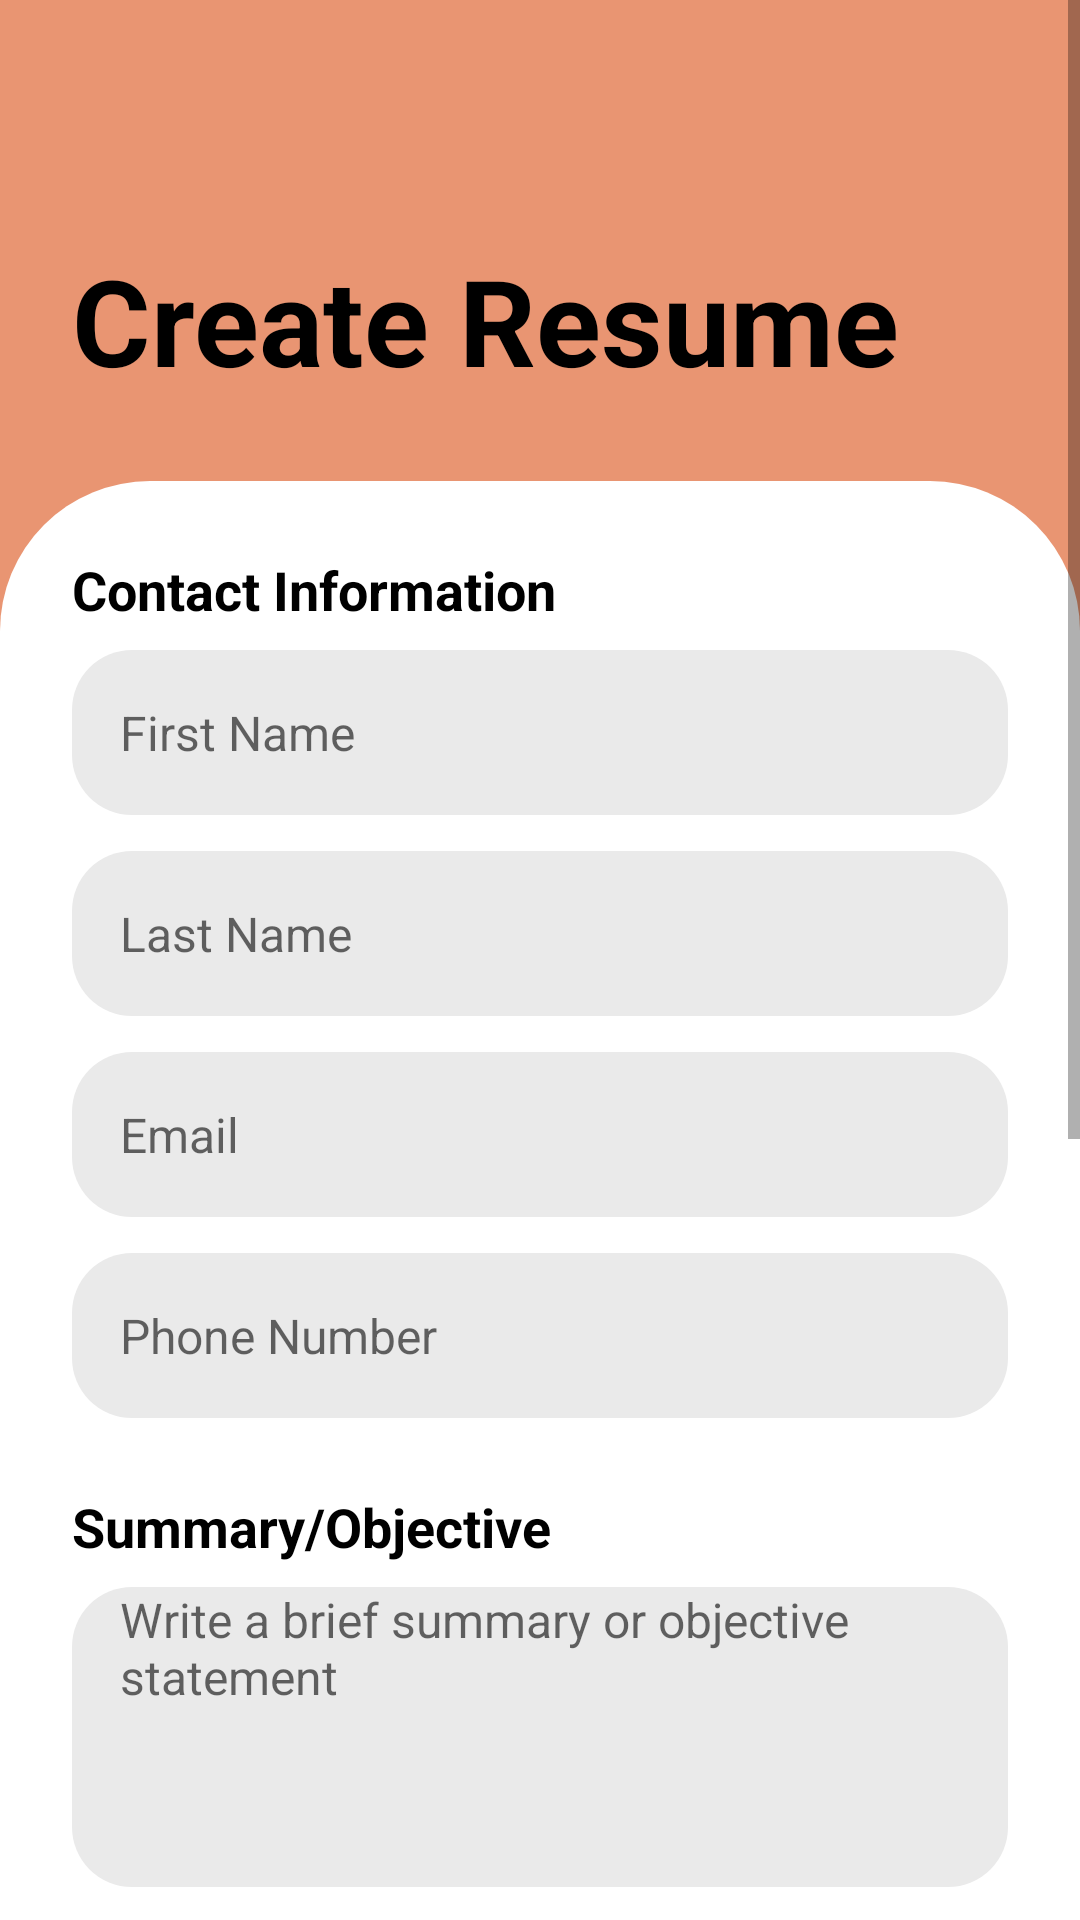

Write the Android layout XML for this screen, with the resource values it uses.
<!-- AndroidManifest.xml: activity theme Theme.AppCompat.Light.DarkActionBar -->
<!-- res/layout/activity_create_resume.xml -->
<?xml version="1.0" encoding="utf-8"?>
<ScrollView xmlns:android="http://schemas.android.com/apk/res/android"
    android:layout_width="match_parent"
    android:layout_height="match_parent"
    android:background="@color/light_orange">

    <LinearLayout
        android:layout_width="match_parent"
        android:layout_height="wrap_content"
        android:orientation="vertical"
        android:padding="0dp">

        <LinearLayout
            android:layout_width="match_parent"
            android:layout_height="180dp"
            android:background="@color/light_orange"
            android:orientation="vertical"
            android:padding="24dp">

            <ImageView
                android:id="@+id/btnBack"
                android:layout_width="32dp"
                android:layout_height="32dp"
                android:contentDescription="Back"
                android:src="@drawable/ic_back" />

            <TextView
                android:layout_width="wrap_content"
                android:layout_height="wrap_content"
                android:layout_marginTop="24dp"
                android:text="Create Resume"
                android:textColor="@android:color/black"
                android:textSize="40sp"
                android:textStyle="bold" />

        </LinearLayout>

        <LinearLayout
            android:layout_width="match_parent"
            android:layout_height="wrap_content"
            android:layout_marginTop="-20dp"
            android:background="@drawable/rounded_white_bg"
            android:orientation="vertical"
            android:padding="24dp">

            <TextView
                android:layout_width="wrap_content"
                android:layout_height="wrap_content"
                android:text="Contact Information"
                android:textColor="@android:color/black"
                android:textSize="18sp"
                android:textStyle="bold" />

            <EditText
                android:id="@+id/etFirstName"
                android:layout_width="match_parent"
                android:layout_height="55dp"
                android:layout_marginTop="8dp"
                android:background="@drawable/rounded_input_bg"
                android:hint="First Name"
                android:inputType="textPersonName"
                android:paddingStart="16dp"
                android:textSize="16sp" />

            <EditText
                android:id="@+id/etLastName"
                android:layout_width="match_parent"
                android:layout_height="55dp"
                android:layout_marginTop="12dp"
                android:background="@drawable/rounded_input_bg"
                android:hint="Last Name"
                android:inputType="textPersonName"
                android:paddingStart="16dp"
                android:textSize="16sp" />

            <EditText
                android:id="@+id/etEmail"
                android:layout_width="match_parent"
                android:layout_height="55dp"
                android:layout_marginTop="12dp"
                android:background="@drawable/rounded_input_bg"
                android:hint="Email"
                android:inputType="textEmailAddress"
                android:paddingStart="16dp"
                android:textSize="16sp" />

            <EditText
                android:id="@+id/etPhone"
                android:layout_width="match_parent"
                android:layout_height="55dp"
                android:layout_marginTop="12dp"
                android:background="@drawable/rounded_input_bg"
                android:hint="Phone Number"
                android:inputType="phone"
                android:paddingStart="16dp"
                android:textSize="16sp" />

            <TextView
                android:layout_width="wrap_content"
                android:layout_height="wrap_content"
                android:text="Summary/Objective"
                android:textColor="@android:color/black"
                android:textSize="18sp"
                android:textStyle="bold"
                android:layout_marginTop="24dp" />

            <EditText
                android:id="@+id/etSummary"
                android:layout_width="match_parent"
                android:layout_height="100dp"
                android:layout_marginTop="8dp"
                android:background="@drawable/rounded_input_bg"
                android:hint="Write a brief summary or objective statement"
                android:inputType="textMultiLine"
                android:paddingStart="16dp"
                android:textSize="16sp"
                android:gravity="top|start" />

            <TextView
                android:layout_width="wrap_content"
                android:layout_height="wrap_content"
                android:text="Education"
                android:textColor="@android:color/black"
                android:textSize="18sp"
                android:textStyle="bold"
                android:layout_marginTop="24dp" />

            <EditText
                android:id="@+id/etEducation"
                android:layout_width="match_parent"
                android:layout_height="55dp"
                android:layout_marginTop="8dp"
                android:background="@drawable/rounded_input_bg"
                android:hint="e.g., University Name, Degree, Dates"
                android:inputType="text"
                android:paddingStart="16dp"
                android:textSize="16sp" />

            <TextView
                android:layout_width="wrap_content"
                android:layout_height="wrap_content"
                android:text="Work Experience"
                android:textColor="@android:color/black"
                android:textSize="18sp"
                android:textStyle="bold"
                android:layout_marginTop="24dp" />

            <EditText
                android:id="@+id/etWorkExperience"
                android:layout_width="match_parent"
                android:layout_height="55dp"
                android:layout_marginTop="8dp"
                android:background="@drawable/rounded_input_bg"
                android:hint="e.g., Company, Job Title, Dates, Responsibilities"
                android:inputType="textMultiLine"
                android:paddingStart="16dp"
                android:textSize="16sp" />

            <TextView
                android:layout_width="wrap_content"
                android:layout_height="wrap_content"
                android:text="Skills"
                android:textColor="@android:color/black"
                android:textSize="18sp"
                android:textStyle="bold"
                android:layout_marginTop="24dp" />

            <EditText
                android:id="@+id/etSkills"
                android:layout_width="match_parent"
                android:layout_height="55dp"
                android:layout_marginTop="8dp"
                android:background="@drawable/rounded_input_bg"
                android:hint="e.g., Technical Skills, Soft Skills"
                android:inputType="text"
                android:paddingStart="16dp"
                android:textSize="16sp" />

            <Button
                android:id="@+id/btnSaveResume"
                android:layout_width="match_parent"
                android:layout_height="60dp"
                android:layout_marginTop="32dp"
                android:background="@drawable/rounded_black_button"
                android:text="Save Resume"
                android:textColor="@android:color/white"
                android:textSize="18sp" />

        </LinearLayout>

    </LinearLayout>
</ScrollView>
<!-- resources referenced by this layout -->
<resources>
  <color name="light_orange">#E99572</color>
  <!-- drawable rounded_black_button (drawable) -->
  <shape xmlns:android="http://schemas.android.com/apk/res/android">
      <solid android:color="@android:color/black"/>
      <corners android:radius="25dp"/>
  </shape>
  <!-- drawable rounded_input_bg (drawable) -->
  <shape xmlns:android="http://schemas.android.com/apk/res/android" android:shape="rectangle">
      <solid android:color="#EAEAEA"/>
      <corners android:radius="20dp"/>
  </shape>
  <!-- drawable rounded_white_bg (drawable) -->
  <shape xmlns:android="http://schemas.android.com/apk/res/android">
      <solid android:color="@android:color/white"/>
      <corners android:topLeftRadius="50dp" android:topRightRadius="50dp"/>
  </shape>
</resources>
